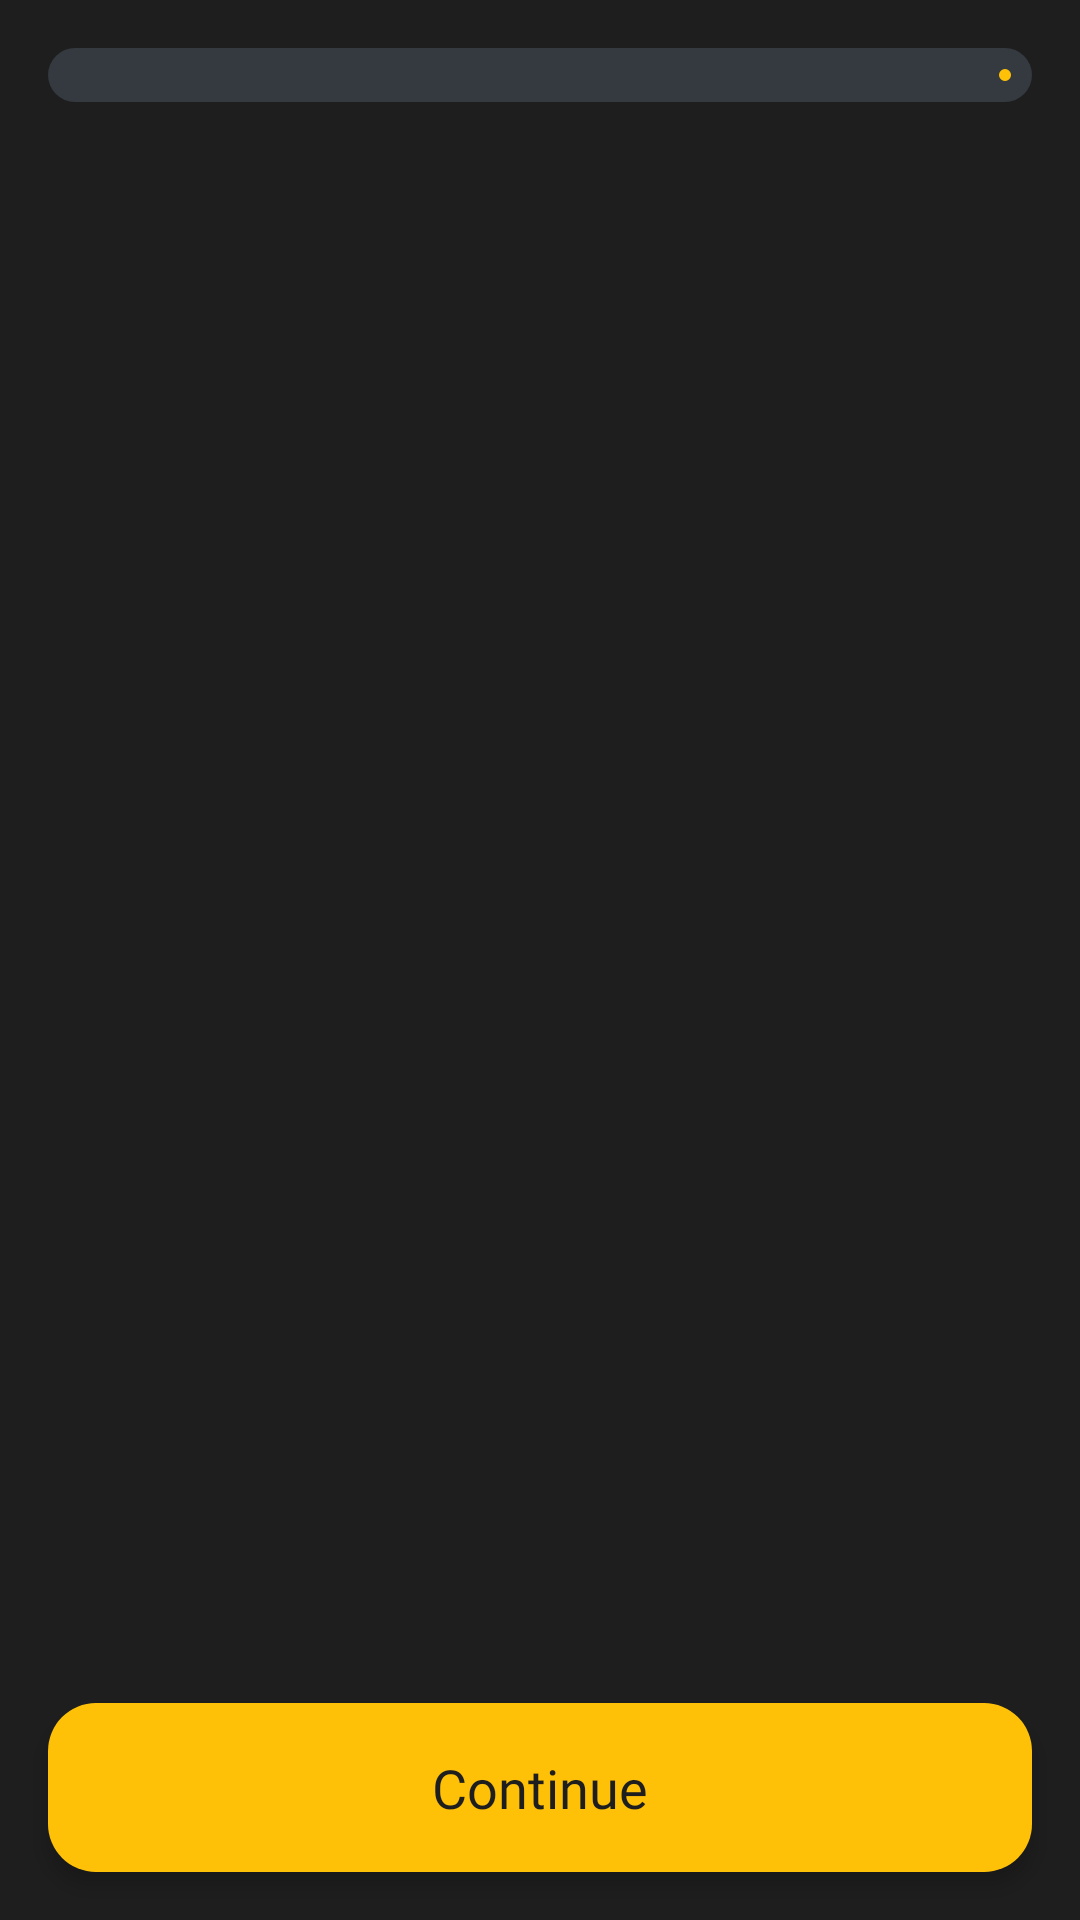

Produce the Android XML layout that renders to this screen, including the resource entries it uses.
<!-- AndroidManifest.xml: application theme Theme.Llabase -->
<!-- res/layout/activity_quiz.xml -->
<?xml version="1.0" encoding="utf-8"?>
<androidx.constraintlayout.widget.ConstraintLayout xmlns:android="http://schemas.android.com/apk/res/android"
    xmlns:app="http://schemas.android.com/apk/res-auto"
    xmlns:tools="http://schemas.android.com/tools"
    android:layout_width="match_parent"
    android:layout_height="match_parent"
    android:background="@color/bg_color"
    tools:context=".ui.quiz.QuizActivity">

    <com.google.android.material.progressindicator.LinearProgressIndicator
        android:id="@+id/progress_bar_quiz"
        style="@style/LLA.LoaderHorizontal"
        android:layout_width="0dp"
        android:layout_height="wrap_content"
        android:max="3"
        android:layout_marginEnd="@dimen/common_margin"
        android:layout_marginStart="@dimen/common_margin"
        app:layout_constraintStart_toStartOf="parent"
        app:layout_constraintEnd_toEndOf="parent"
        app:layout_constraintTop_toTopOf="parent"
        android:layout_marginTop="@dimen/common_margin"/>

    <TextView
        android:id="@+id/continue_btn"
        style="@style/LLA.PrimaryButtonStyle"
        android:layout_width="0dp"
        android:layout_height="wrap_content"
        android:layout_marginStart="@dimen/common_margin"
        android:layout_marginEnd="@dimen/common_margin"
        android:layout_marginBottom="@dimen/common_margin"
        android:text="@string/continue_"
        app:layout_constraintBottom_toBottomOf="parent"
        app:layout_constraintEnd_toEndOf="parent"
        app:layout_constraintStart_toStartOf="parent" />

    <androidx.viewpager2.widget.ViewPager2
        android:id="@+id/view_pager_quiz"
        android:layout_width="0dp"
        android:layout_height="0dp"
        android:orientation="horizontal"
        android:layout_marginTop="40dp"
        app:layout_constraintBottom_toTopOf="@+id/continue_btn"
        app:layout_constraintEnd_toEndOf="parent"
        app:layout_constraintStart_toStartOf="parent"
        app:layout_constraintTop_toBottomOf="@+id/progress_bar_quiz" />

</androidx.constraintlayout.widget.ConstraintLayout>
<!-- resources referenced by this layout -->
<resources>
  <color name="bg_color">#1E1E1E</color>
  <dimen name="common_margin">16dp</dimen>
  <string name="continue_">Continue</string>
  <style name="LLA.LoaderHorizontal" parent="">
          <item name="trackThickness">18dp</item>
          <item name="trackCornerRadius">16dp</item>
          <item name="trackColor">@color/card_color</item>
          <item name="indicatorColor">@color/primary_color</item>
      </style>
  <style name="LLA.PrimaryButtonStyle" parent="">
          <item name="android:fontFamily">@font/nunito_bold</item>
          <item name="android:textSize">@dimen/btn_txt_size</item>
          <item name="android:textColor">@color/bg_color</item>
          <item name="android:textAllCaps">false</item>
          <item name="android:padding">16dp</item>
          <item name="android:background">@drawable/primary_btn_bg</item>
          <item name="android:gravity">center</item>
          <item name="android:elevation">4dp</item>
      </style>
  <style name="Theme.Llabase" parent="Base.Theme.Llabase" />
  <color name="card_color">#343A40</color>
  <color name="primary_color">#FFC107</color>
  <dimen name="btn_txt_size">18sp</dimen>
  <!-- drawable primary_btn_bg (drawable) -->
  <?xml version="1.0" encoding="utf-8"?>
  <shape xmlns:android="http://schemas.android.com/apk/res/android"
      android:shape="rectangle">
  
      <solid android:color="@color/primary_color" />
      <corners android:radius="@dimen/button_corner" />
  
  </shape>
  <style name="Base.Theme.Llabase" parent="Theme.Material3.Light.NoActionBar">
          
          
          <item name="android:background">@color/bg_color</item>
      </style>
  <dimen name="button_corner">16dp</dimen>
</resources>
